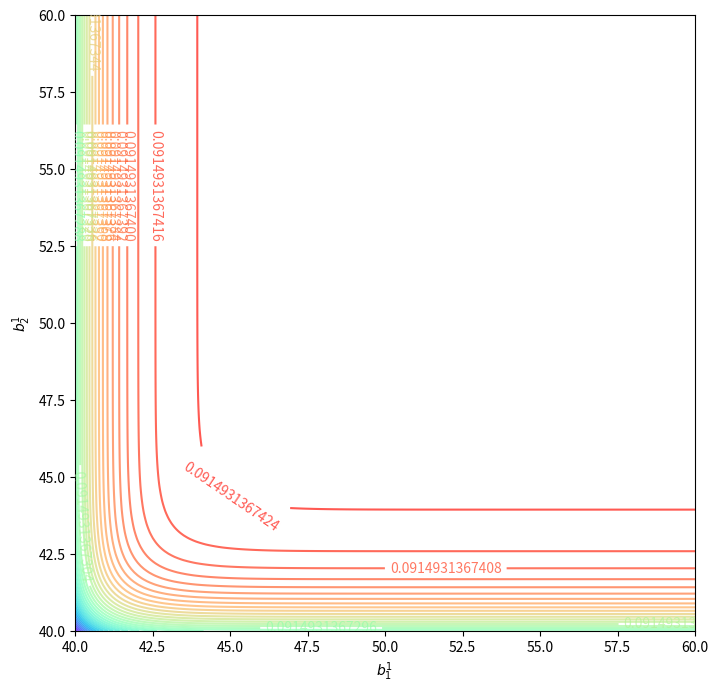

Source code (Python): (Note: this script raises an exception after producing the figure.)
import numpy as np
import matplotlib.pyplot as plt
lr=0.1


class log_sigmoid():
    def f(self, x):
        return 1.0/(1.0 + np.exp(-x))

    def d(self, x):
        return (1-self.f(x))*self.f(x)


class linear():
    def f(self, x):
        return x

    def d(self, x):
        return 1


class Neuron():
    def __init__(self, inputs = None, num_of_input_connections = 0, transfer_function = None, previous_neurons = None):
        self.next_neurons = []
        self.previous_neurons = []
        self.start_point = self
        self.delta_update = []
        if inputs is not None:
            self.output = inputs
            self.input_layer_flag = True
        else:
            self.num_of_input_connections = num_of_input_connections
            self.transfer_function_f = transfer_function.f
            self.transfer_function_d = transfer_function.d
            self.sensitivity = 0
            self.previous_neurons = previous_neurons
            self.output = 0.0
            self.weights = None
            self.initial_weights(weights=None)
            self.start_point = previous_neurons[0].start_point
            self.input_layer_flag = False
            self.n = 0
            for p_n in self.previous_neurons:
                p_n.next_neurons.append(self)

    def initial_weights(self, weights=None):
        if weights is not None:
            self.weights = np.array(weights)
        else:
            # initial weights and bias with random number in [-1,1]
            self.weights = np.random.uniform(-10.1, 10.1, size=self.num_of_input_connections + 1)

    def forward_process(self):
        if not self.input_layer_flag:
            inputs = []
            for p in self.previous_neurons:
                inputs.append(p.output)
            inputs.append(1)
            inputs = np.array(inputs)
            self.n = np.dot(inputs, self.weights.transpose())
            self.output = self.transfer_function_f(self.n)

    def backward_process(self, performance_index_d):
        if len(self.next_neurons) == 0:
            self.sensitivity = performance_index_d*self.transfer_function_d(self.n)
        elif not self.input_layer_flag:
            w = []
            s = []
            for n_n in self.next_neurons:
                w.append(n_n.weights[n_n.previous_neurons.index(self)])
                s.append([n_n.sensitivity])
            n = np.array(self.n)
            w = np.array(w)
            s = np.array(s)
            f_n = self.transfer_function_d(n)
            self.sensitivity=np.dot(np.dot(f_n,w),s)
        if not self.input_layer_flag:
            inputs = []
            for p in self.previous_neurons:
                inputs.append(p.output)
            inputs.append(1)
            inputs = np.array(inputs)
            self.delta_update.append(self.sensitivity * inputs)

    def update_weights_process(self):
        if not self.input_layer_flag and len(self.delta_update) != 0:
            self.weights = self.weights - np.sum(self.delta_update,axis = 0)/(np.size(self.delta_update)) * lr * len(self.weights)
            self.sensitivity = None
            self.delta_update = []

    def forward(self):
        backward_bfs_list = self.previous_neurons
        for n in backward_bfs_list:
            n.forward()
        self.forward_process()

    def backward(self, performance_index_d):
        forward_bfs_list = self.next_neurons
        for n in forward_bfs_list:
            n.backward(performance_index_d)
        self.backward_process(performance_index_d)

    def update_weight(self):
        forward_bfs_list = self.next_neurons
        for n in forward_bfs_list:
            n.update_weight()
        self.update_weights_process()


class Net():
    def __init__(self, neurons, perfromace_index):
        self.last_neuron = neurons
        self.start_point = neurons.start_point
        self.output = 0
        self.p_i = perfromace_index
        self.loss = 0

    def forward(self, input):
        self.start_point.output = input
        self.last_neuron.forward()
        self.output = self.last_neuron.output
        return self.output

    def train(self, inputs, targets):
        for p,t in zip(inputs,targets):
            self.start_point.output = p
            self.last_neuron.forward()
            self.output = self.last_neuron.output
            self.start_point.backward(self.p_i.derivative(self.output, t))
        self.start_point.update_weight()


class MSE():
    def c(self, a, t):
        return np.dot((a - t).transpose(),(a - t))

    def derivative(self, a, t):
        return -2*(t-a)


# 12-2 example
def generating_training_set():
    x = []
    t = []
    logsig = log_sigmoid()
    for i in np.arange(-2,2.1,0.1):
        x.append(i)
        t.append(logsig.f(logsig.f(10*i-5)*1+logsig.f(10*i+5)*1-1))
    return np.array(x),np.array(t)

def mse_example_w(X,Y, p, t,size_x,size_y, b_11,w_12,b_12, w_22,b_2):
    logsig = log_sigmoid()
    sum = np.zeros([size_x,size_y])
    for p_i,t_i in zip(p,t):
        a_11 = logsig.f(X * p_i + b_11)
        a_12 = logsig.f(w_12 * p_i + b_12)
        a_21 = logsig.f(a_11 * Y + a_12*w_22 + b_2)
        sum = sum + (a_21-t_i)*(a_21-t_i)
    return sum/np.size(p)

def mse_example_b(X,Y, p, t,size_x,size_y, w_11,w_12, w_21,w_22,b_2):
    logsig = log_sigmoid()
    sum = np.zeros([size_x,size_y])
    for p_i,t_i in zip(p,t):
        a_11 = logsig.f(w_11 * p_i + X)
        a_12 = logsig.f(w_12 * p_i + Y)
        a_21 = logsig.f(a_11 * w_21 + a_12*w_22 + b_2)
        sum = sum + (a_21-t_i)*(a_21-t_i)
    return sum/np.size(p)

if __name__ == '__main__':
    X, T = generating_training_set()

    w_1_11 = -4
    w_2_11 = -4
    n_1 = Neuron(inputs=0)
    n_2_1 = Neuron(num_of_input_connections=1, transfer_function=log_sigmoid(), previous_neurons=[n_1])
    n_2_1.initial_weights([w_1_11,-5])
    n_2_2 = Neuron(num_of_input_connections=1, transfer_function=log_sigmoid(), previous_neurons=[n_1])
    n_2_2.initial_weights([10, 5])
    n_3_1 = Neuron(num_of_input_connections=2, transfer_function=log_sigmoid(), previous_neurons=[n_2_1, n_2_2])
    n_3_1.initial_weights([w_2_11, 1, -1])
    loss_function = MSE()
    net = Net(n_3_1, loss_function)

    '''
    x = np.arange(-2,2,0.01)
    plt.figure(figsize=(10,10))
    plt.plot(x, net.forward(x), c='g', linewidth=2, alpha=0.7)
    plt.ylabel('$a^2$(output of 1-2-1 network)')
    plt.xlabel('$p$')
    plt.show()

    '''
    last_x = []
    last_y = []
    for epoch in range(1000000):
        n_2_1.initial_weights([10, -5])
        n_2_2.initial_weights([10, 5])
        n_3_1.initial_weights([1, 1, -1])
        net.train(X, T)

        if epoch%1000==0:
            n = 200
            x = np.linspace(40, 60, n)
            y = np.linspace(40, 60, n)

            X_c, Y_c = np.meshgrid(x, y)
            plt.figure(figsize=(8, 8))
            Z = [0.001, 0.002, 0.004, 0.006, 0.008, 0.01, 0.02, 0.06, 0.10, 0.14, 0.18, 0.22, 0.26]
            C = plt.contour(X_c, Y_c, mse_example_b(X_c, Y_c, X, T, n, n, n_2_1.weights[0],
                                                  n_2_2.weights[0], n_3_1.weights[0],n_3_1.weights[1],
                                                  n_3_1.weights[2]),
                            40, alpha=0.7, cmap=plt.cm.rainbow)
            plt.clabel(C, inline=True, fontsize=10)
            plt.xlabel('$b^1_1$')
            plt.ylabel('$b^1_2$')
            e = loss_function.c(net.forward(X), T)
            print('epoch ' + str(epoch) + ' loss = ' + str(e))
            # set some parameter as constant which means they does not update.
            #plt.scatter(n_2_1.weights[0],n_3_1.weights[0],c='b',marker='x',alpha=0.7)
            last_x.append(n_2_1.weights[0])
            last_y.append(n_3_1.weights[0])
            #plt.scatter(last_x, last_y, c='b', marker='x', alpha=0.7)
            #plt.plot(last_x,last_y,c='g',linestyle='-.',linewidth=2,alpha=0.7)
            plt.show()
            #plt.savefig('./data/contour_plot_' + str(epoch) + '.png')
            plt.close()
